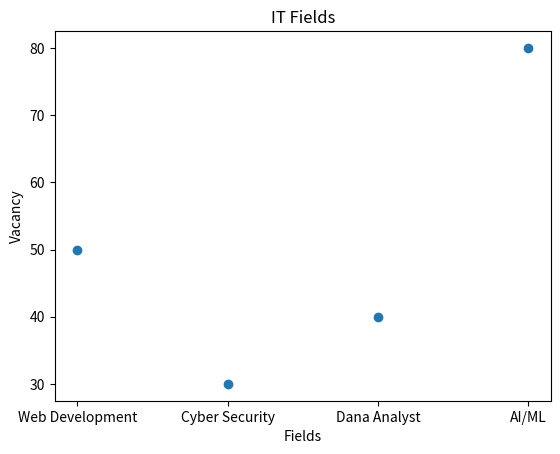

Generate this figure with matplotlib:
from matplotlib import pyplot as s

x = ["Web Development","Cyber Security","Dana Analyst","AI/ML"]
y = [50,30,40,80]

s.scatter(x,y)
s.title("IT Fields")

s.xlabel("Fields")
s.ylabel("Vacancy")

s.show()
